Dataset: processed (GitHub, statven/PlantRecognitionSystem). Classes: bacteria, fungi, nematode, pest, phytopthora, virus.

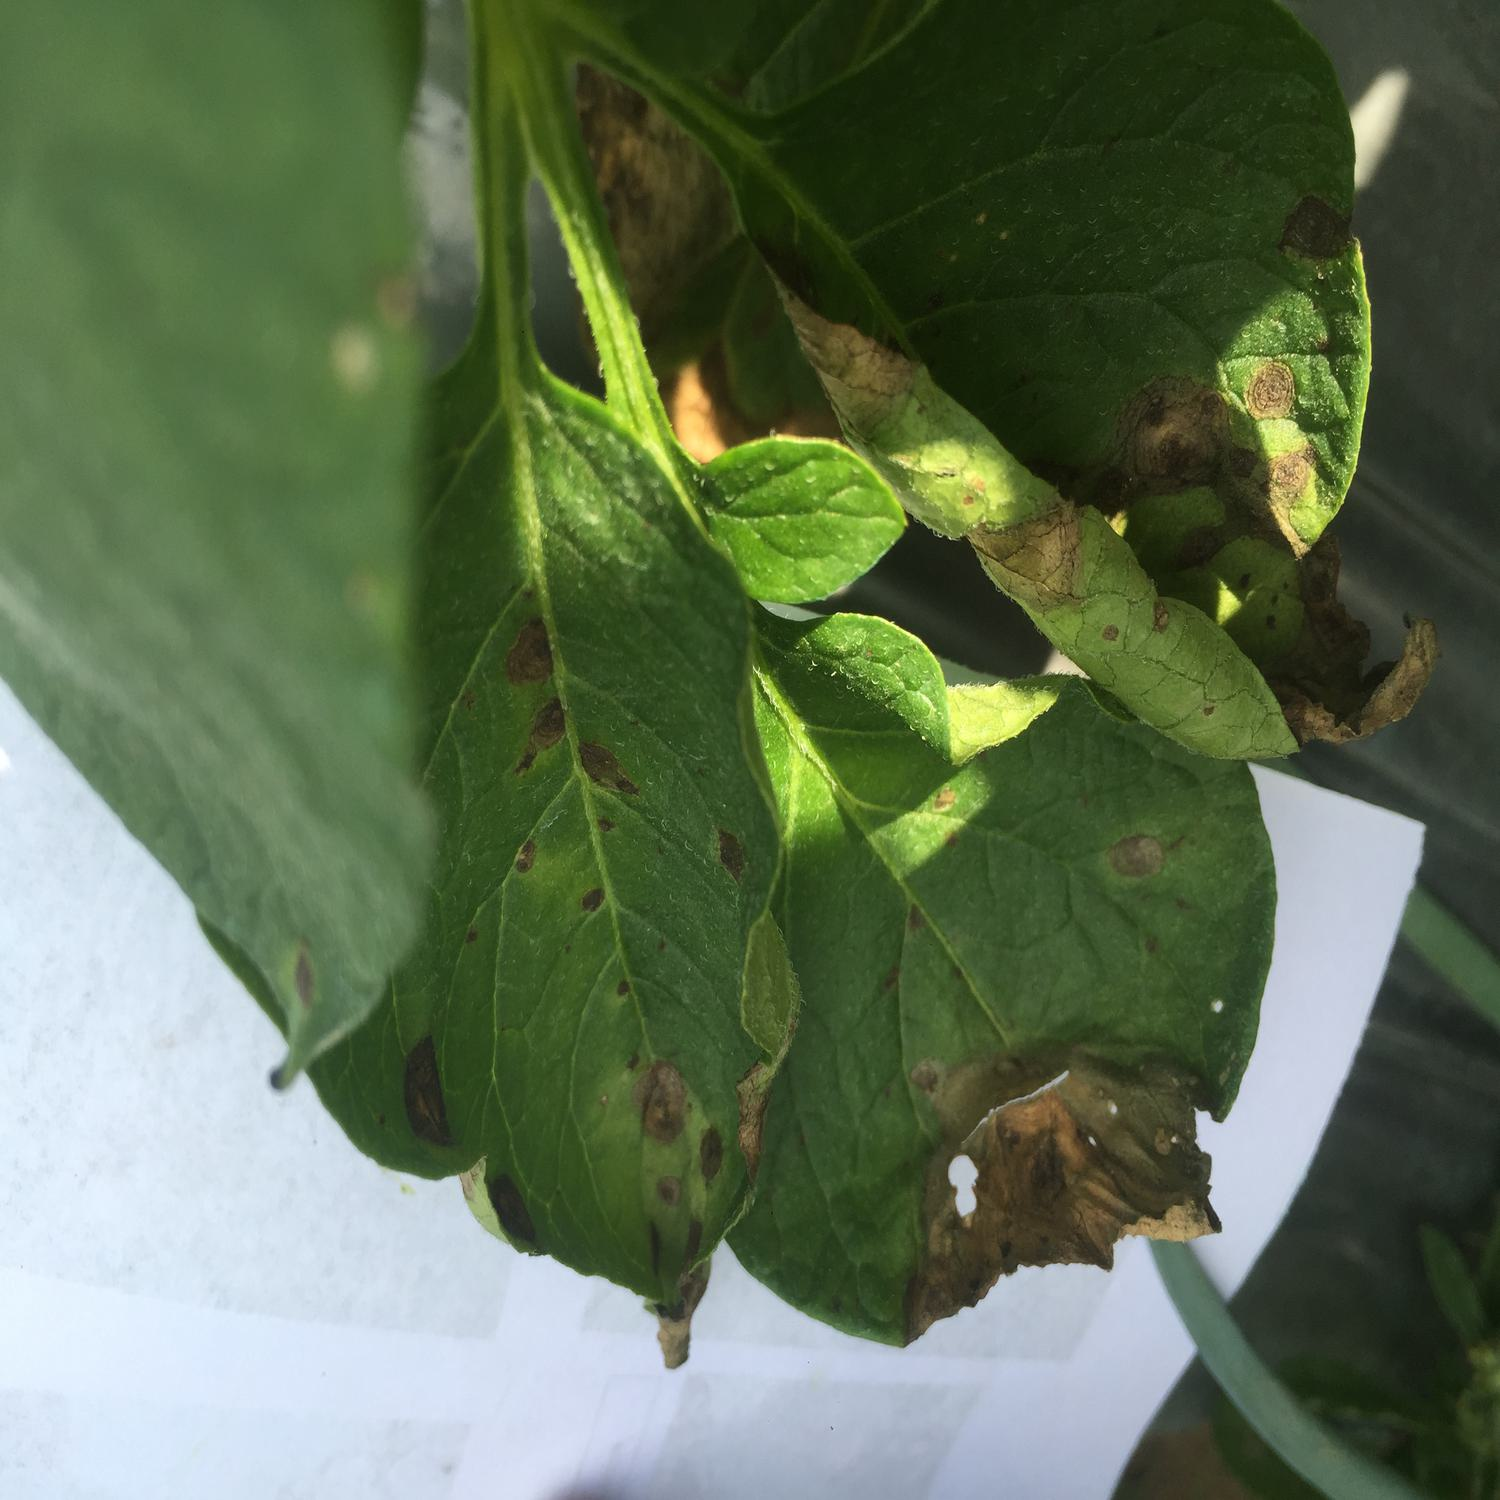
Label: fungi

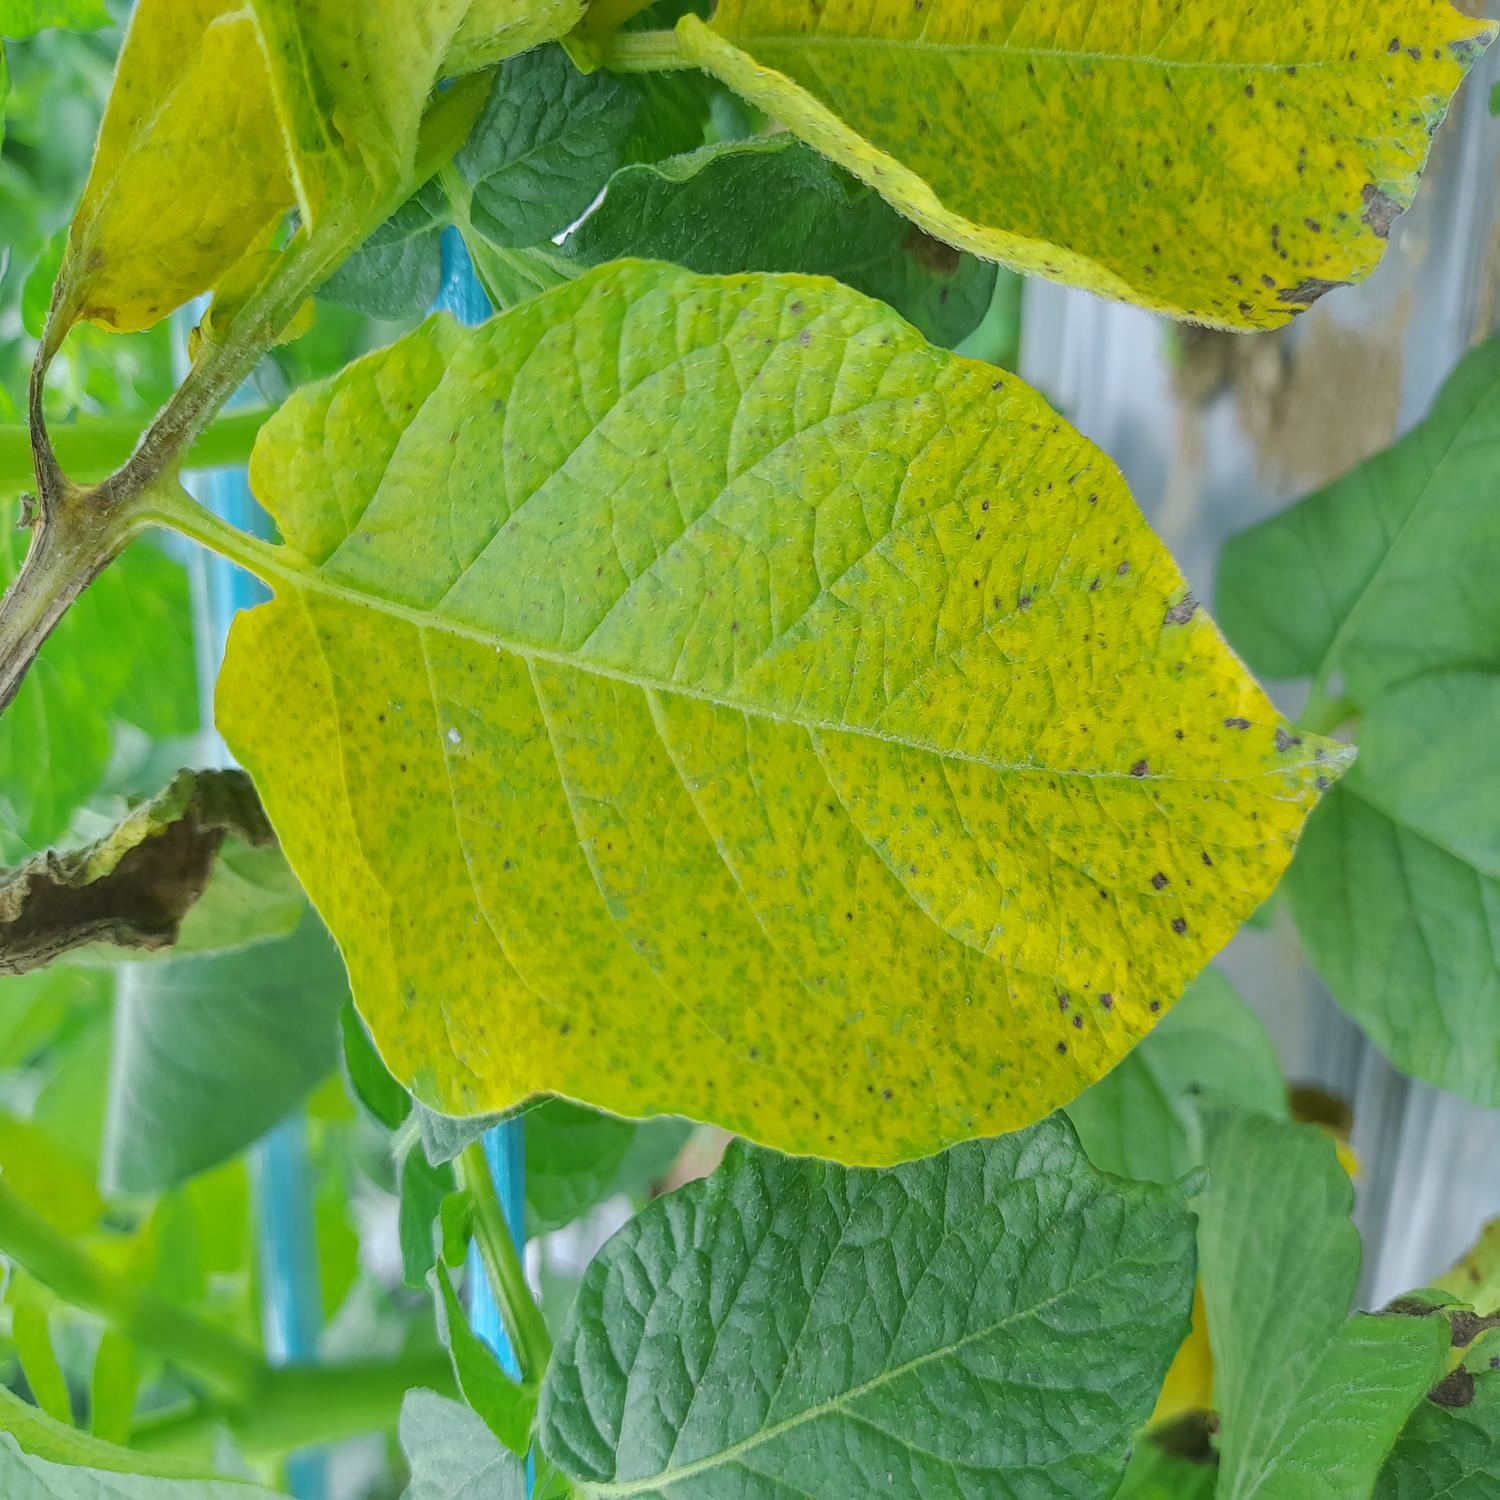
Label: nematode

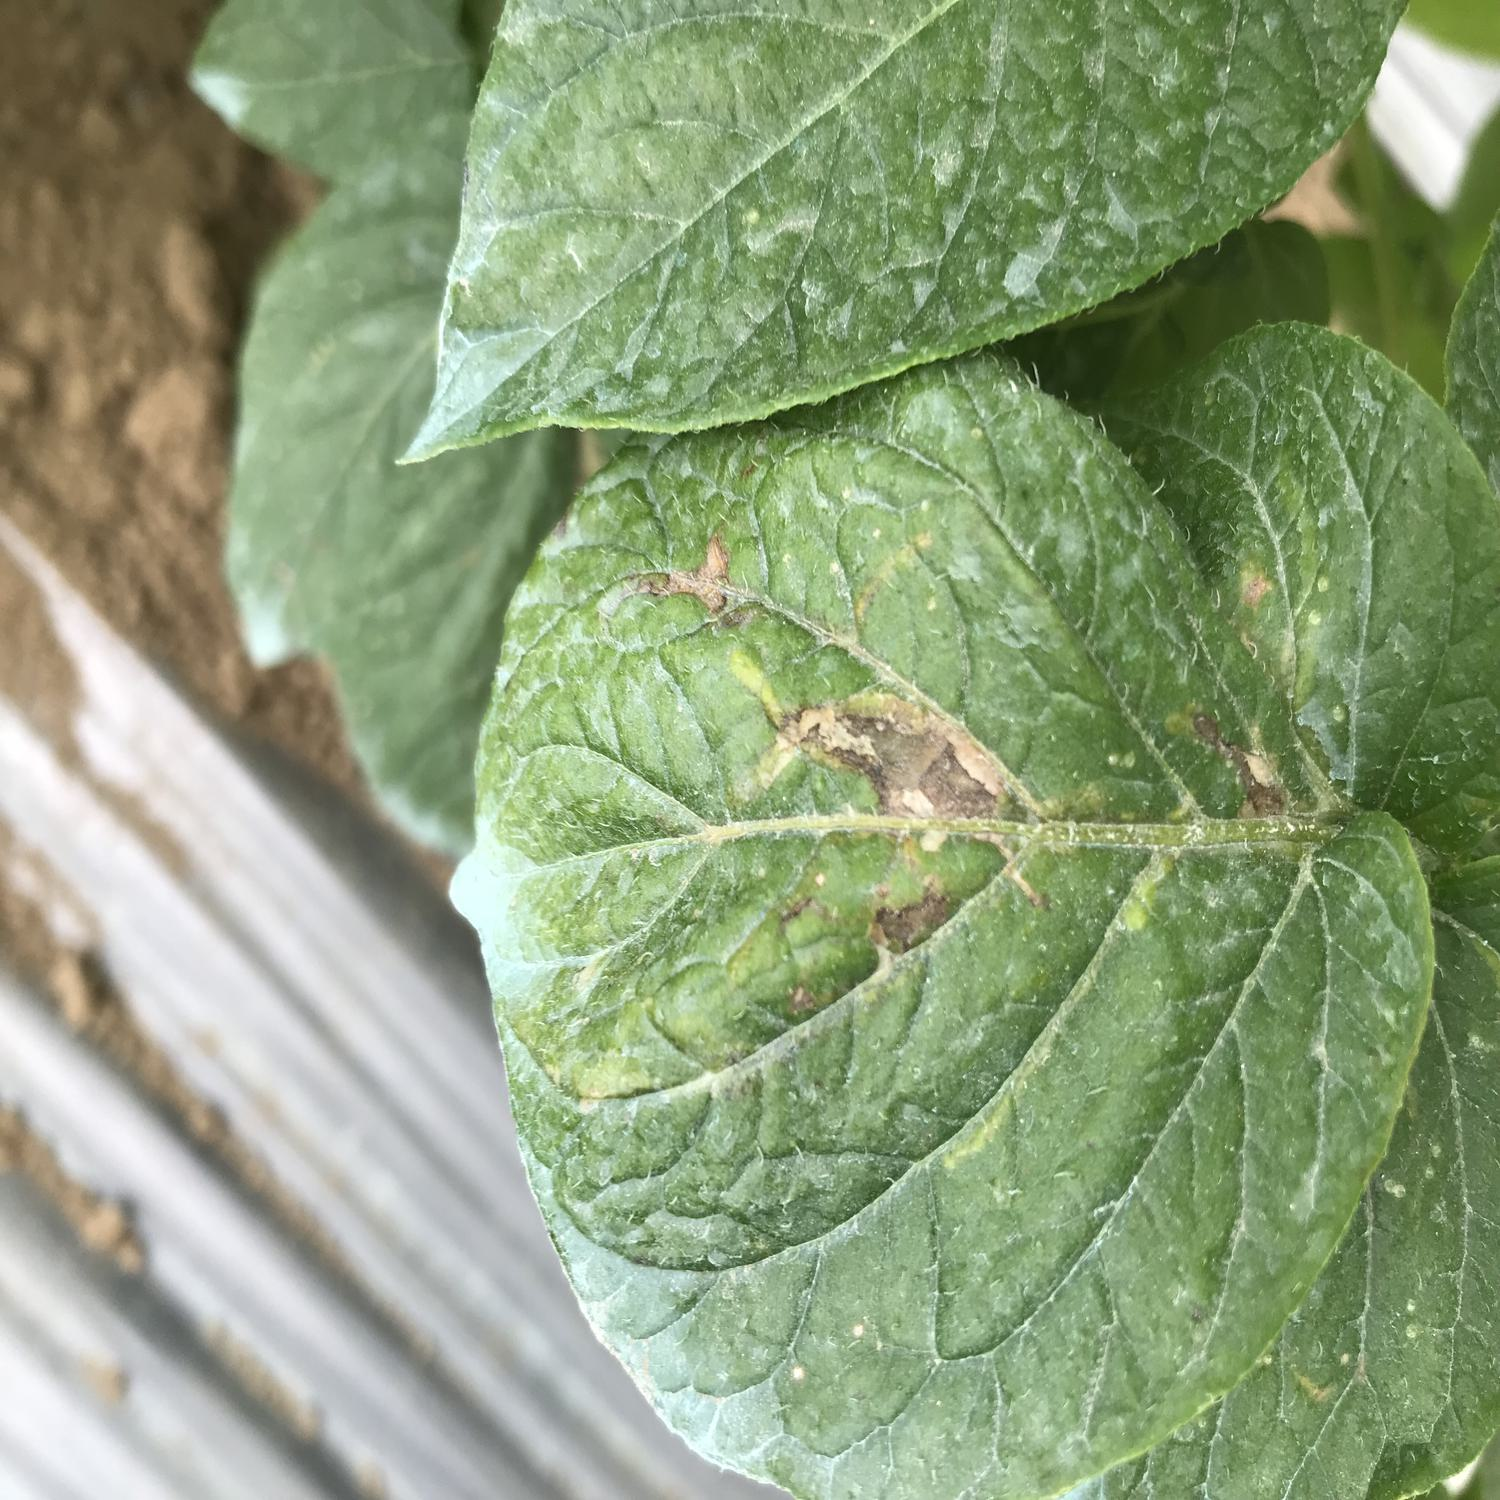
Label: pest

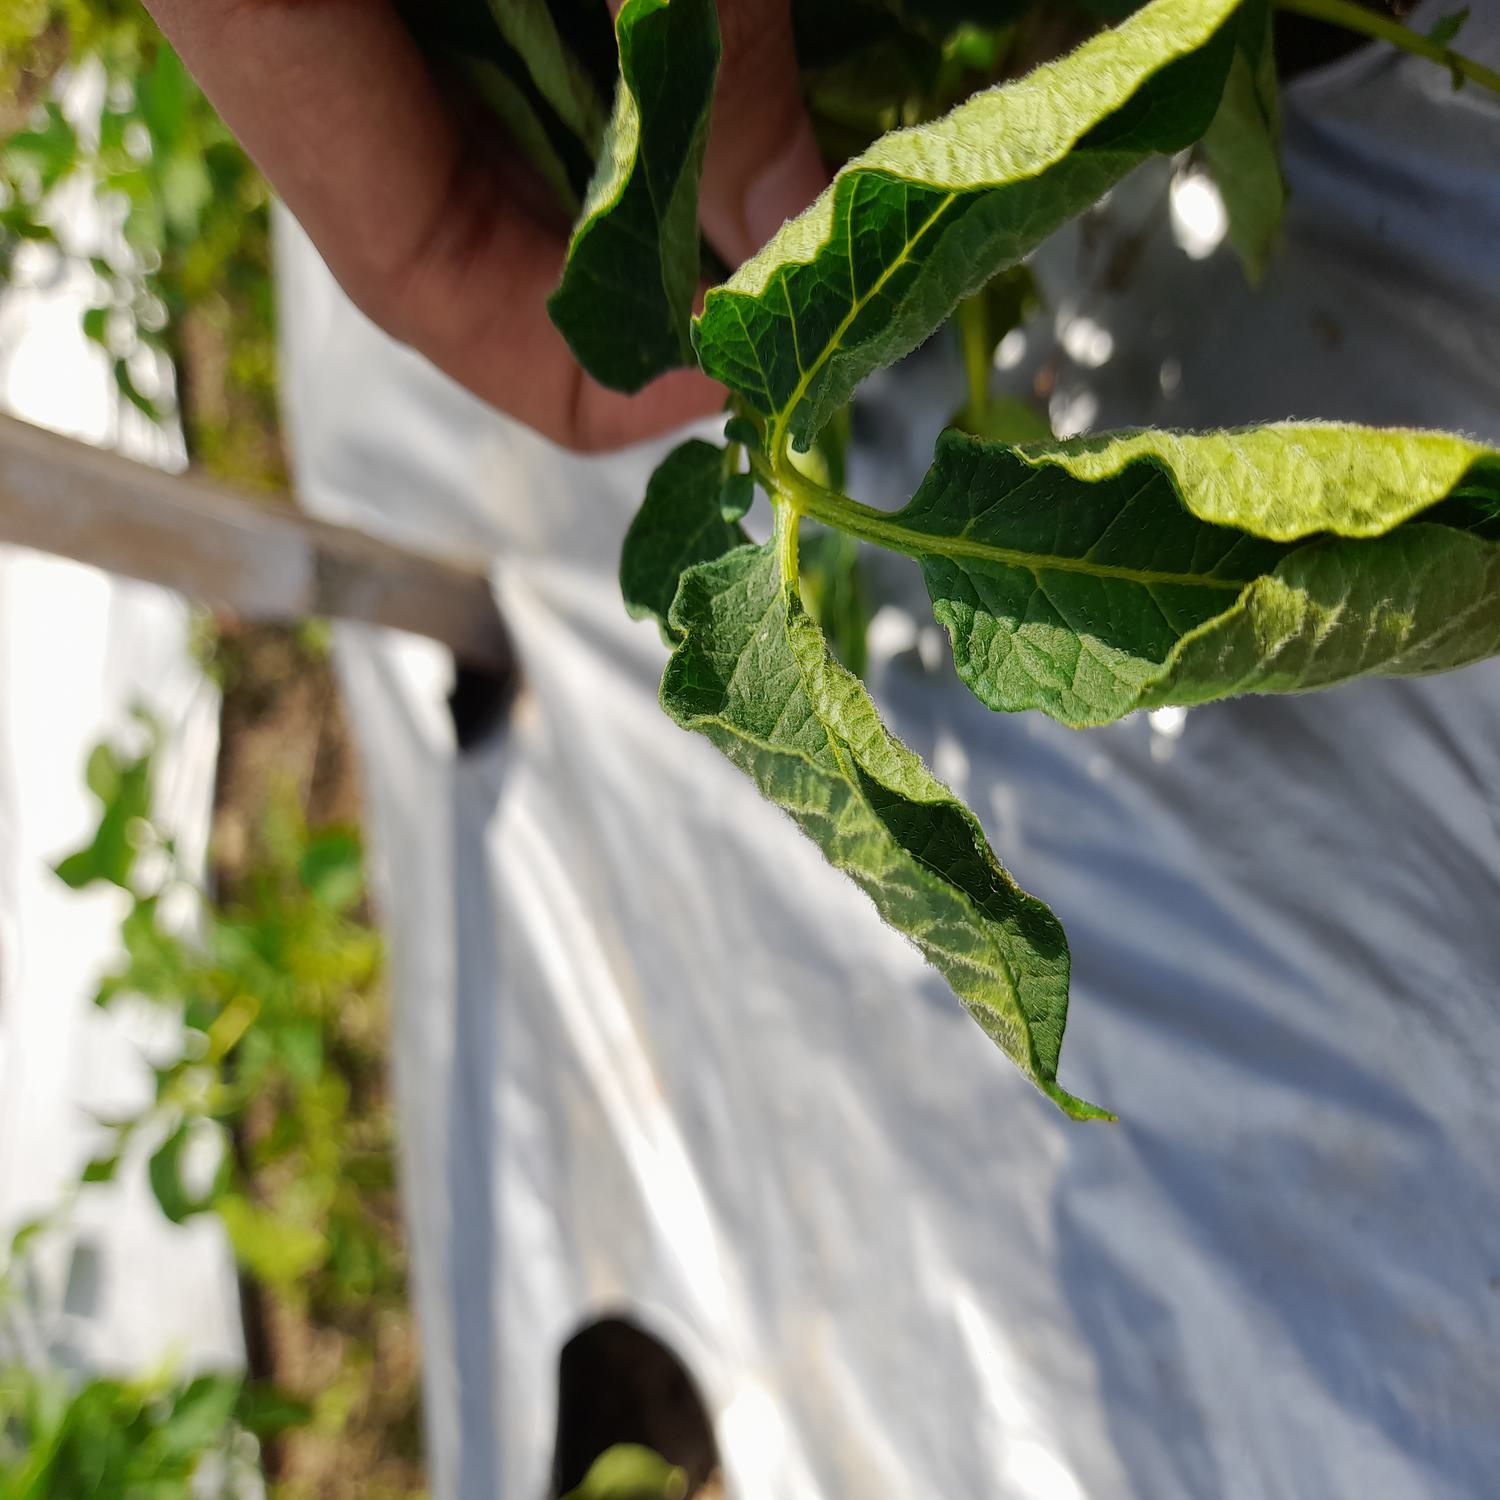
Label: bacteria

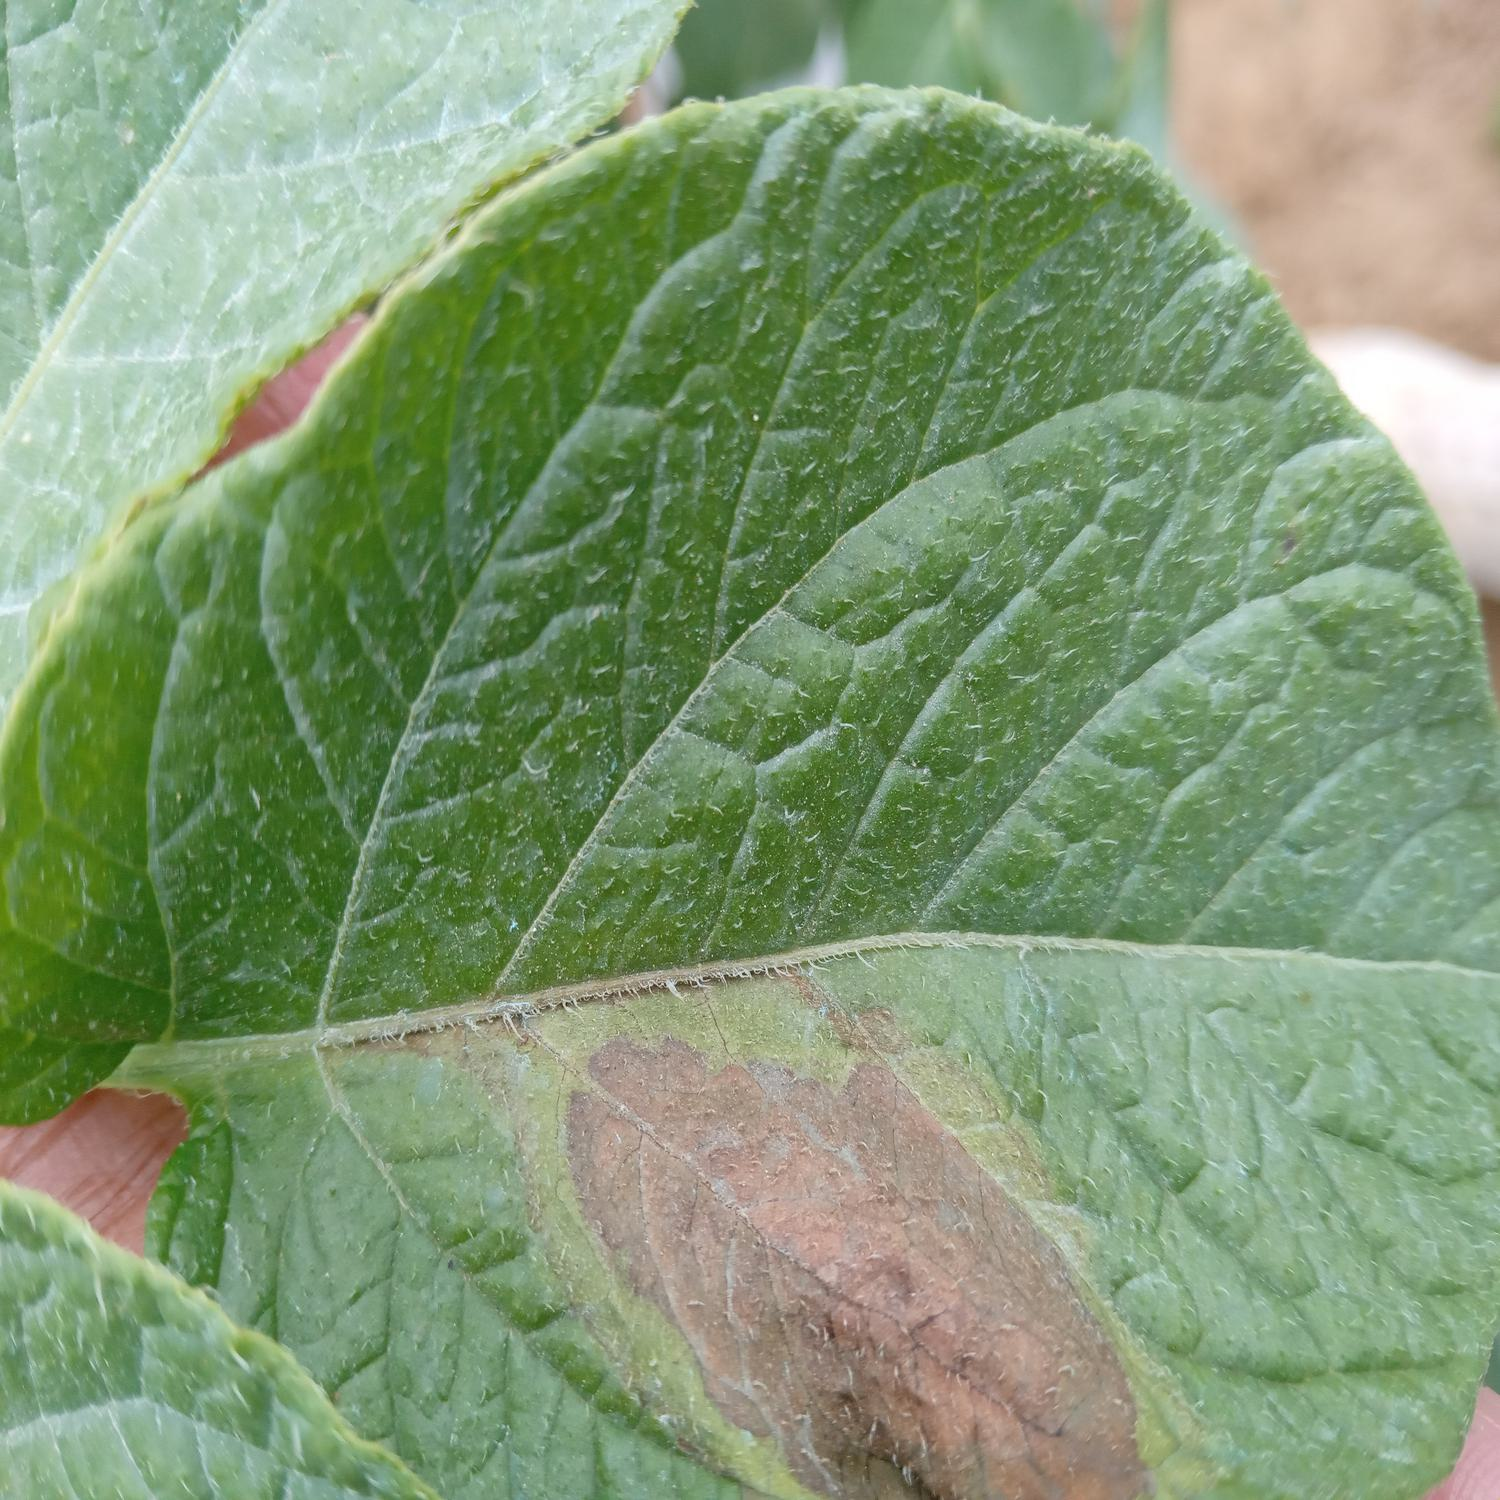
Label: phytopthora

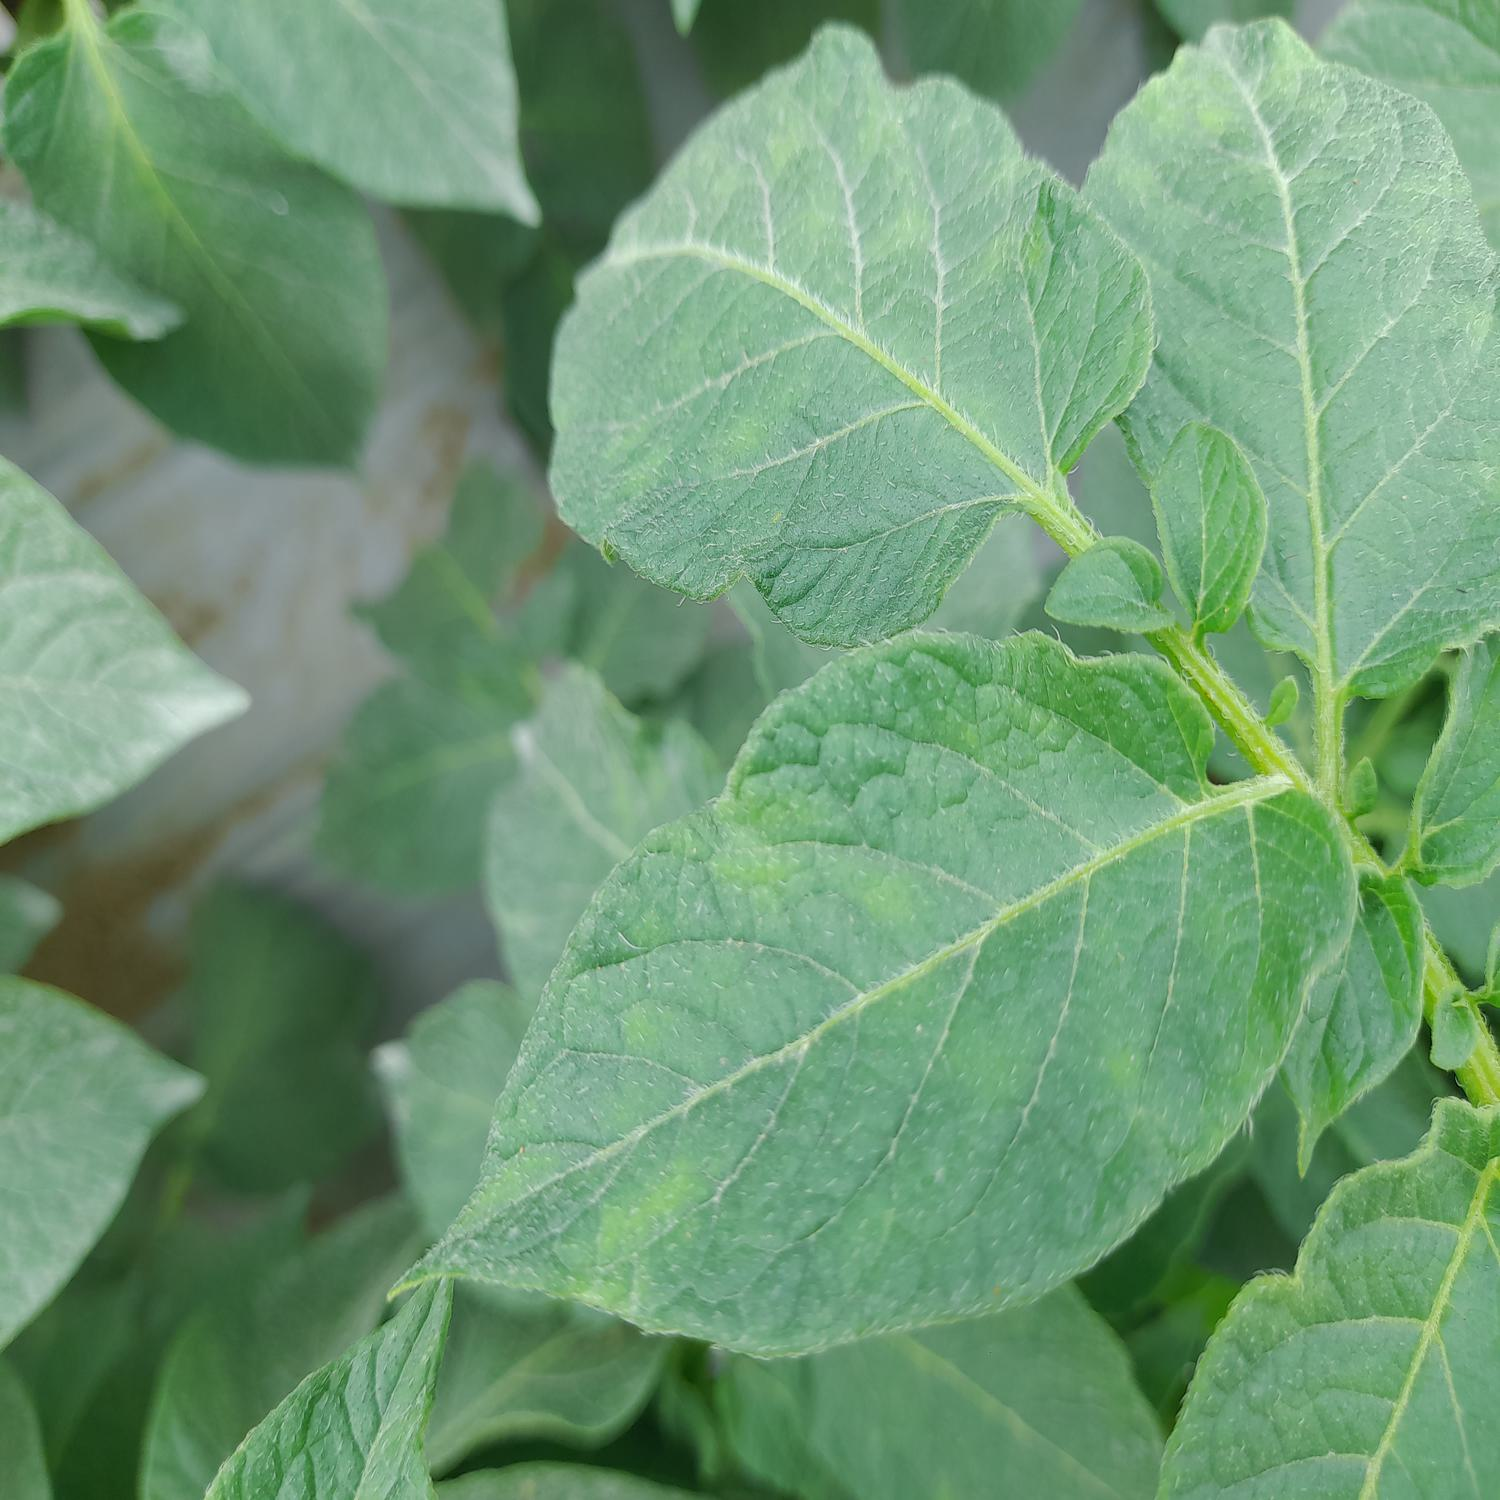
Label: virus
